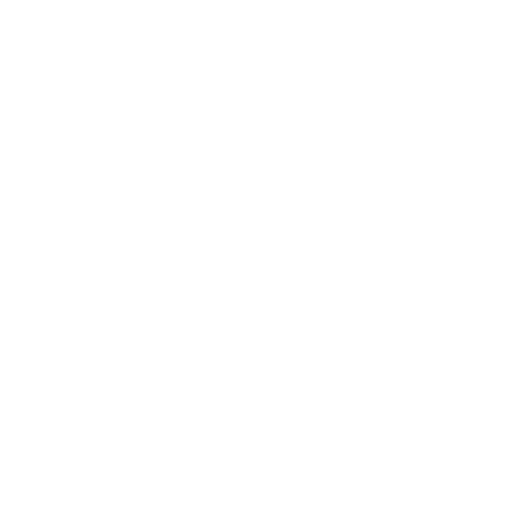
t = 0.00 s
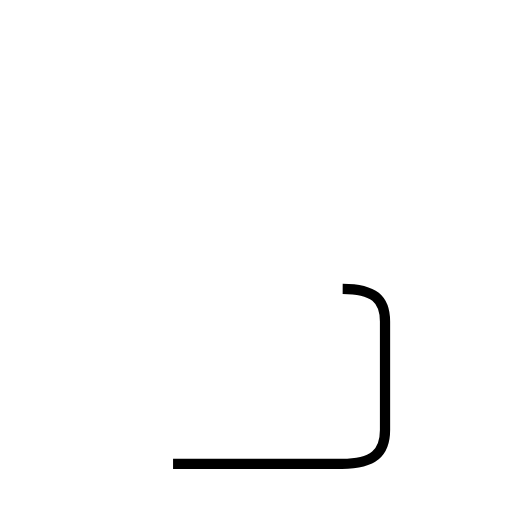
t = 1.18 s
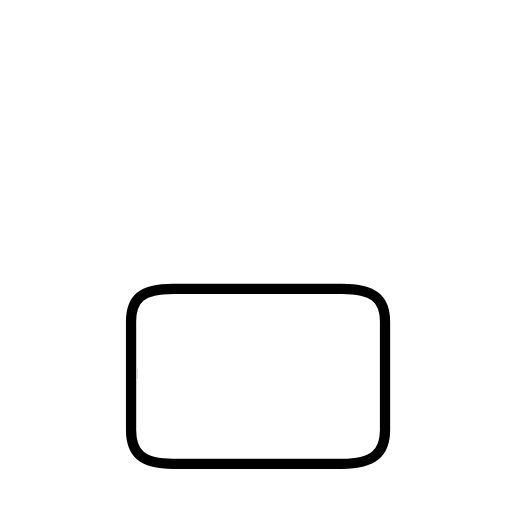
t = 2.36 s
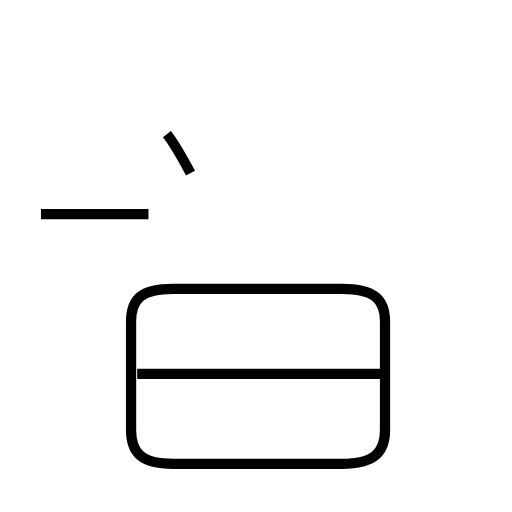
t = 3.52 s
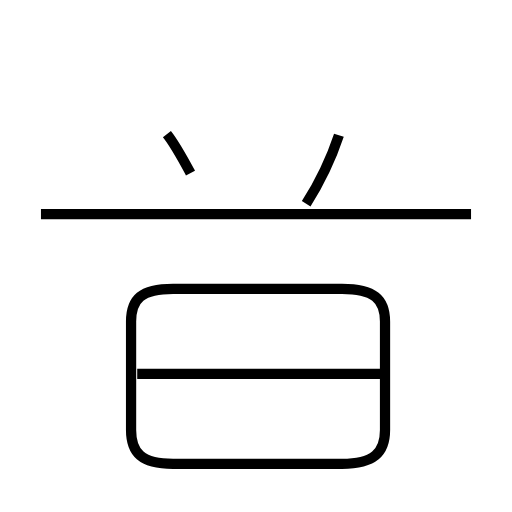
t = 4.69 s
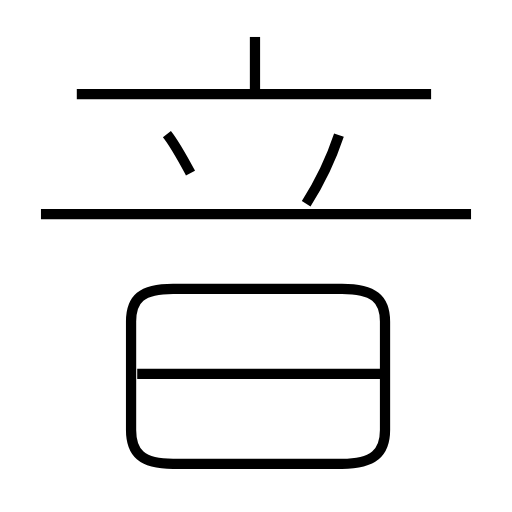
t = 5.91 s

The animated SVG that drew these frames (rendered in a browser with its animation timeline set to each time). Animation: 7 SMIL elements (animate=7); one cycle of 5.91 s.

<?xml version='1.0' encoding='utf-8'?>
<svg viewBox="0.0 -6.0 50.0 50.0" version="1.1" xmlns="http://www.w3.org/2000/svg"><rect x="-1000" y="-1000" width="2000" height="2000" stroke="white" fill="white" /><g style="fill:none;stroke:#000000;stroke-width:1"><path d="M 16.9 1.3 L 33.4 1.3 C 36.5 1.3 37.6 0.2 37.6 -2.0 L 37.6 -12.6 C 37.6 -14.8 36.5 -15.8 33.4 -15.8 L 16.9 -15.8 C 13.8 -15.8 12.8 -14.8 12.8 -12.6 L 12.8 -2.0 C 12.8 0.2 13.8 1.3 16.9 1.3 Z " transform="translate(0.0 38.0)" stroke-dasharray="78.61968382592559" stroke-dashoffset="78.61968382592559"><animate attributeName="stroke-dashoffset" from="78.61968382592559" to="0" dur="2.3585905147777675s" begin="0s" fill="freeze" /></path><path d="M 13.4 -7.5 L 37.3 -7.5 " transform="translate(0.0 38.0)" stroke-dasharray="23.9" stroke-dashoffset="23.9"><animate attributeName="stroke-dashoffset" from="23.9" to="0" dur="0.717s" begin="2.3585905147777675s" fill="freeze" /></path><path d="M 18.6 -27.1 C 17.9 -28.4 17.1 -29.9 16.3 -30.9 " transform="translate(0.0 38.0)" stroke-dasharray="4.447464552452166" stroke-dashoffset="4.447464552452166"><animate attributeName="stroke-dashoffset" from="4.447464552452166" to="0" dur="0.13342393657356497s" begin="3.0755905147777676s" fill="freeze" /></path><path d="M 4.0 -23.1 L 46.0 -23.1 " transform="translate(0.0 38.0)" stroke-dasharray="42.0" stroke-dashoffset="42.0"><animate attributeName="stroke-dashoffset" from="42.0" to="0" dur="1.26s" begin="3.2090144513513326s" fill="freeze" /></path><path d="M 29.9 -24.1 C 31.3 -26.3 32.4 -28.7 33.1 -30.8 " transform="translate(0.0 38.0)" stroke-dasharray="7.442693004039476" stroke-dashoffset="7.442693004039476"><animate attributeName="stroke-dashoffset" from="7.442693004039476" to="0" dur="0.22328079012118426s" begin="4.469014451351333s" fill="freeze" /></path><path d="M 7.5 -34.8 L 42.1 -34.8 " transform="translate(0.0 38.0)" stroke-dasharray="34.6" stroke-dashoffset="34.6"><animate attributeName="stroke-dashoffset" from="34.6" to="0" dur="1.038s" begin="4.692295241472517s" fill="freeze" /></path><path d="M 24.9 -34.5 L 24.9 -40.4" transform="translate(0.0 38.0)" stroke-dasharray="5.899999999999999" stroke-dashoffset="5.899999999999999"><animate attributeName="stroke-dashoffset" from="5.899999999999999" to="0" dur="0.17699999999999996s" begin="5.7302952414725175s" fill="freeze" /></path></g></svg>
